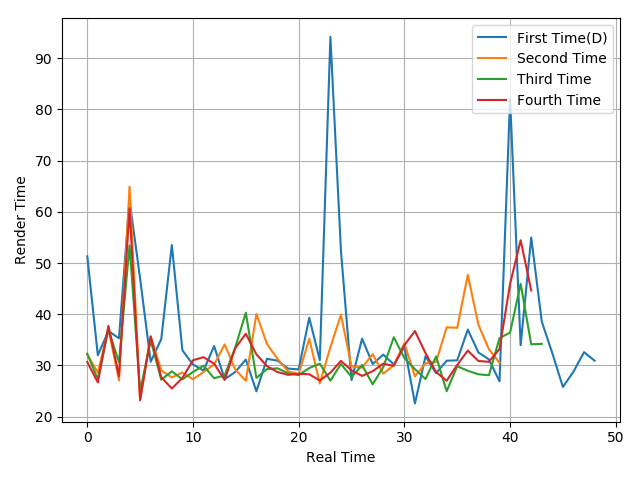

The table this chart was drawn from, first rows:
51.3, 31.98, 36.7, 35.3, 62.24, 46.93, 30.7, 35.14, 53.5, 32.94, 30.18, 28.98, 33.78, 27.3, 28.7, 31.13, 24.92, 31.28, 30.92, 29.37, 29.21, 39.31, 31, 94.19
32.11, 28.59, 37.24, 27.06, 64.91, 23.39, 35.67, 29.01, 27.65, 28.6, 27.28, 28.69, 30.18, 34.08, 29.2, 26.99, 40.03, 34.18, 31.27, 28.84, 28.3, 35.2, 26.47, 33.55
32.28, 27.29, 36.99, 30.6, 53.45, 24.92, 34.9, 27.2, 28.84, 27.28, 28.71, 29.94, 27.49, 28.04, 33.52, 40.29, 27.54, 29.27, 29.42, 28.45, 28.1, 29.47, 30.33, 27.01
30.66, 26.66, 37.73, 27.89, 60.68, 23.16, 35.66, 27.68, 25.48, 27.53, 30.99, 31.61, 30.32, 27.15, 33.38, 36.17, 32.15, 29.85, 28.69, 28.15, 28.34, 28.26, 27.04, 28.56
